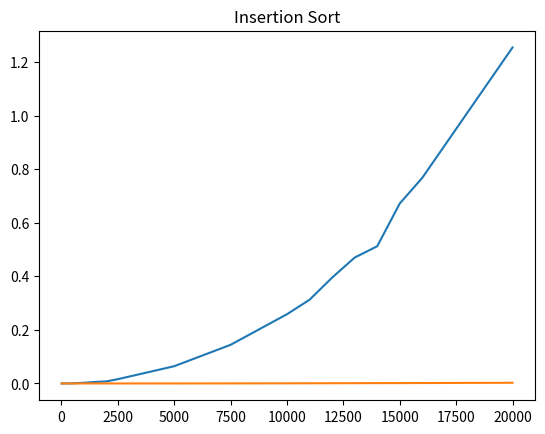

Reproduce this figure in Python.
import matplotlib.pyplot as plt # построение графиков
import numpy as np # работа с массивами
import pandas as pd
tb=np.array([
    9.30E-07,
    3.78E-05,
    0.00012521,
    0.00053322,
    0.00157726,
    0.00259902,
    0.00564668,
    0.00784061,
    0.0160617,
    0.0644138,
    0.144322,
    0.258527,
    0.312428,
    0.395049,
    0.46992,
    0.512164,
    0.671698,
    0.767746,
    1.25404,

])
ts=np.array([
    5.5e-07,
    1.68e-06,
    1.05e-06,
    2.2e-06,
    4.27e-06,
    1.185e-05,
    2.549e-05,
    3.273e-05,
    5.707e-05,
    0.00013495,
    0.00025797,
    0.00057099,
    0.00076029,
    0.00094221,
    0.00110264,
    0.00133544,
    0.00144815,
    0.00165643,
    0.0026464,
])
N=np.array([
    10,
    100,
    200,
    500,
    750,
    1000,
    1500,
    2000,
    2500,
    5000,
    7500,
    10000,
    11000,
    12000,
    13000,
    14000,
    15000,
    16000,
    20000,


])
xerr=np.array([
    1,1,1,1,1,1,1,1,1,1,1,1,1,1,1,1,1,1,1,
])
yerr=np.array([
    0.00000001,0.00000001,0.00000001,0.00000001,0.00000001,0.00000001,0.00000001,0.00000001,0.00000001,0.00000001,
    0.00000001,0.00000001,0.00000001,0.00000001,0.00000001,0.00000001,0.00000001,0.00000001,0.00000001,
])

plt.title("Bubble Sort")
plt.errorbar(N,tb,xerr=xerr,yerr=yerr)
plt.show()

plt.title("Insertion Sort")
plt.errorbar(N,ts,xerr=xerr,yerr=yerr)
plt.show()
